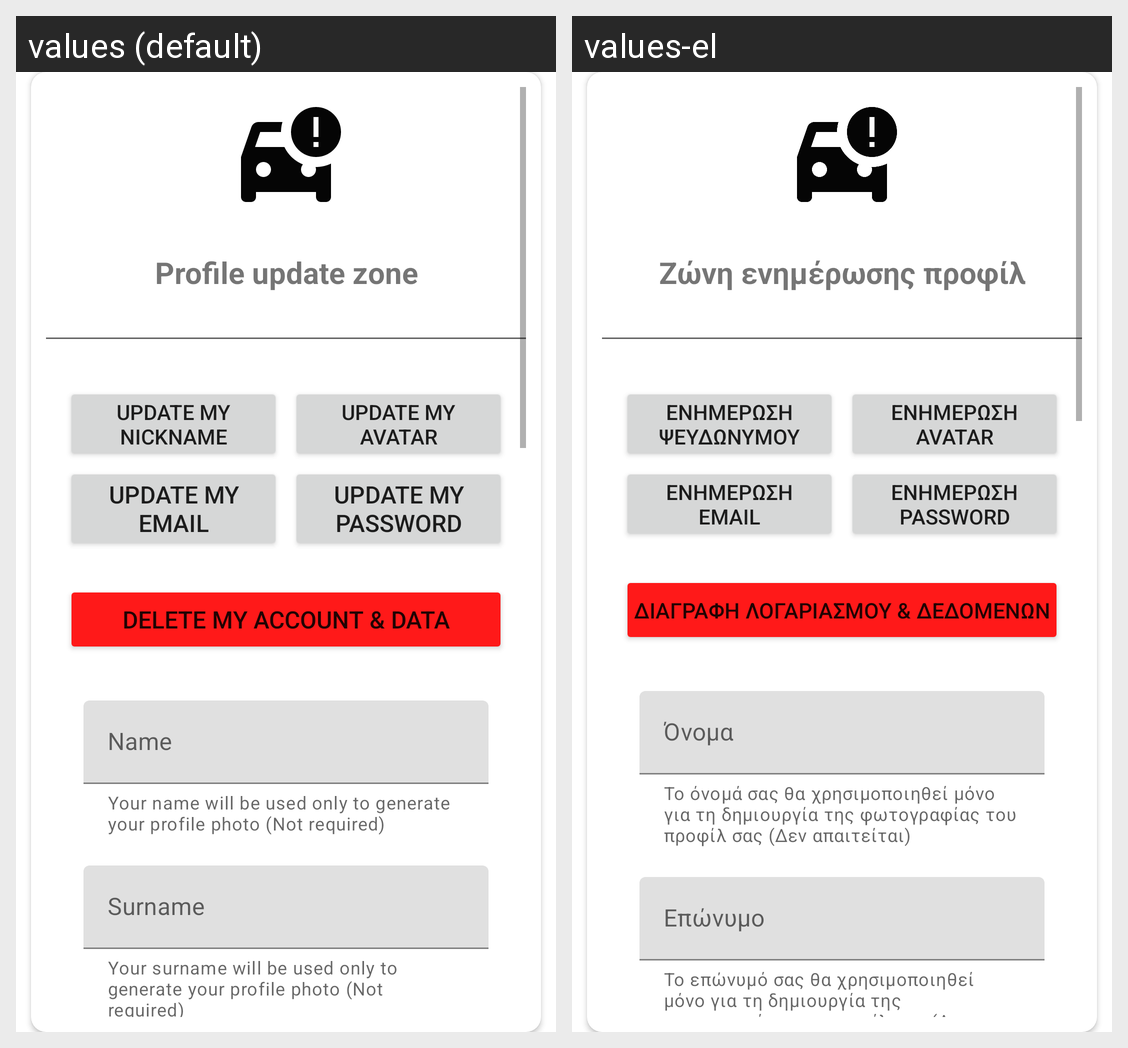

Locale-by-locale string values for the Android screen shown in this grid:
Android screen res/layout/dialog_user_profile.xml rendered under 2 locales, left to right: values (default), values-el. Device: Nexus 5 (rendered at 1080×1920; each locale shown at half size, 540×960, under a caption strip naming it); theme Theme.DriveOn.
Strings drawn on this screen, with the default value and each locale's value (text and hints the layout hard-codes, and strings that could not be matched under every locale, appear in the picture but are not listed):

update_profile
  values: Profile update zone
  values-el: Ζώνη ενημέρωσης προφίλ

update_nickname
  values: Update my nickname
  values-el: Ενημέρωση ψευδώνυμου

update_photo
  values: Update my avatar
  values-el: Ενημέρωση avatar

update_mail
  values: Update my email
  values-el: Ενημέρωση email

update_password
  values: Update my password
  values-el: Ενημέρωση password

delete_account
  values: Delete my account & data
  values-el: Διαγραφή λογαριασμού & δεδομένων

profile_name_explanation
  values: Your name will be used only to generate your profile photo (Not required)
  values-el: Το όνομά σας θα χρησιμοποιηθεί μόνο για τη δημιουργία της φωτογραφίας του προφίλ σας (Δεν απαιτείται)

profile_surname_explanation
  values: Your surname will be used only to generate your profile photo (Not required)
  values-el: Το επώνυμό σας θα χρησιμοποιηθεί μόνο για τη δημιουργία της φωτογραφίας του προφίλ σας (Δεν απαιτείται)
